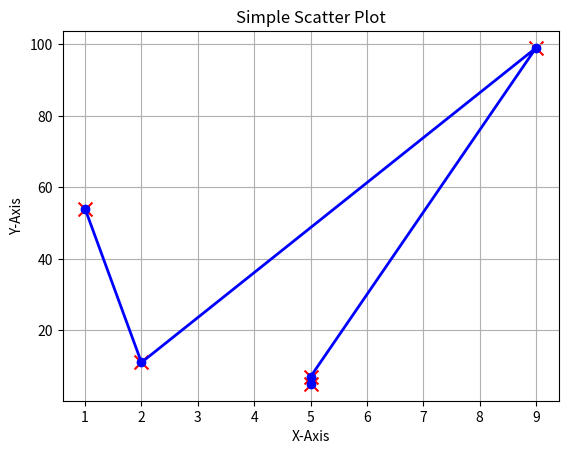

Write Python code to recreate this figure.
import matplotlib.pyplot as plt

a = [5, 5, 9, 2, 1]
b = [5, 7, 99, 11, 54]

plt.plot(a, b, color='b', marker='o', linestyle='-', linewidth=2, markersize=6)
plt.title("Simple Line Chart")
plt.xlabel("X-Axis")
plt.ylabel("Y-Axis")
plt.grid(True)
plt.show()

plt.scatter(a, b, color='r', marker='x', s=100) 
plt.title("Simple Scatter Plot")
plt.xlabel("X-Axis")
plt.ylabel("Y-Axis")
plt.grid(True)
plt.show()